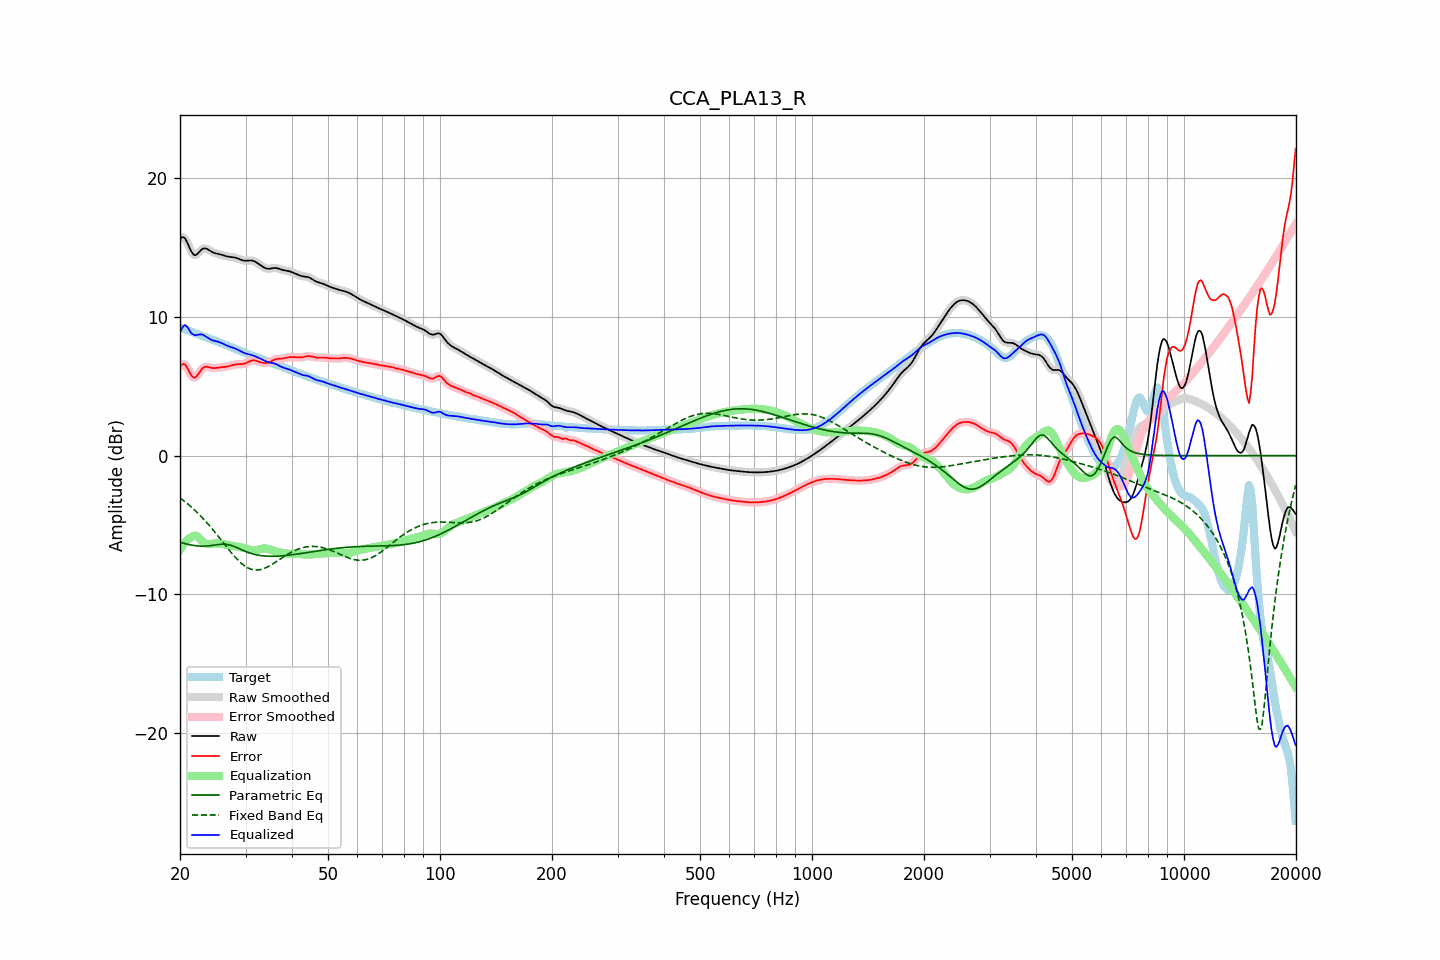

The data file committed next to this chart (first rows):
frequency, raw, error, smoothed, error_smoothed, equalization, parametric_eq, fixed_band_eq, equalized_raw, equalized_smoothed, target
20.00, 15.63, 6.41, 15.64, 6.42, -6.79, -6.25, -3.05, 8.84, 8.85, 9.22
20.20, 15.73, 6.55, 15.73, 6.55, -6.60, -6.28, -3.14, 9.13, 9.13, 9.18
20.40, 15.75, 6.61, 15.74, 6.60, -6.43, -6.32, -3.23, 9.33, 9.32, 9.14
20.61, 15.69, 6.58, 15.67, 6.56, -6.27, -6.35, -3.32, 9.41, 9.39, 9.11
20.81, 15.49, 6.42, 15.49, 6.42, -6.15, -6.38, -3.41, 9.34, 9.34, 9.07
21.02, 15.25, 6.22, 15.24, 6.22, -6.04, -6.40, -3.51, 9.20, 9.20, 9.03
21.23, 14.97, 5.99, 14.98, 5.99, -5.96, -6.43, -3.60, 9.01, 9.02, 8.99
21.44, 14.73, 5.79, 14.74, 5.80, -5.90, -6.45, -3.71, 8.83, 8.84, 8.94
21.66, 14.57, 5.67, 14.56, 5.67, -5.81, -6.47, -3.81, 8.76, 8.75, 8.89
21.87, 14.45, 5.60, 14.48, 5.63, -5.77, -6.49, -3.92, 8.68, 8.71, 8.85
22.09, 14.48, 5.68, 14.48, 5.68, -5.78, -6.51, -4.03, 8.69, 8.70, 8.80
22.31, 14.57, 5.82, 14.56, 5.81, -5.85, -6.52, -4.14, 8.72, 8.71, 8.75
22.54, 14.69, 5.98, 14.69, 5.98, -5.96, -6.53, -4.25, 8.73, 8.73, 8.71
22.76, 14.82, 6.15, 14.81, 6.15, -6.07, -6.53, -4.37, 8.74, 8.74, 8.66
22.99, 14.91, 6.29, 14.90, 6.28, -6.19, -6.53, -4.49, 8.72, 8.71, 8.62
23.22, 14.95, 6.37, 14.94, 6.37, -6.28, -6.53, -4.62, 8.66, 8.66, 8.58
23.45, 14.94, 6.40, 14.94, 6.40, -6.35, -6.53, -4.75, 8.59, 8.59, 8.53
23.69, 14.89, 6.40, 14.89, 6.40, -6.38, -6.52, -4.88, 8.51, 8.51, 8.49
23.92, 14.82, 6.37, 14.82, 6.37, -6.39, -6.51, -5.01, 8.44, 8.44, 8.45
24.16, 14.75, 6.34, 14.75, 6.34, -6.37, -6.49, -5.15, 8.37, 8.38, 8.41
24.40, 14.68, 6.32, 14.69, 6.32, -6.36, -6.48, -5.28, 8.33, 8.33, 8.37
24.65, 14.63, 6.31, 14.63, 6.31, -6.34, -6.46, -5.42, 8.29, 8.29, 8.32
24.89, 14.59, 6.31, 14.60, 6.32, -6.33, -6.45, -5.57, 8.26, 8.26, 8.28
25.14, 14.57, 6.33, 14.57, 6.33, -6.33, -6.43, -5.71, 8.23, 8.23, 8.24
25.39, 14.54, 6.35, 14.54, 6.35, -6.34, -6.41, -5.85, 8.20, 8.20, 8.19
25.65, 14.51, 6.37, 14.51, 6.37, -6.35, -6.40, -6.00, 8.16, 8.16, 8.15
25.91, 14.48, 6.38, 14.48, 6.38, -6.37, -6.39, -6.15, 8.11, 8.11, 8.10
26.16, 14.44, 6.39, 14.44, 6.39, -6.39, -6.39, -6.30, 8.05, 8.05, 8.05
26.43, 14.40, 6.40, 14.41, 6.40, -6.41, -6.40, -6.44, 8.00, 8.00, 8.00
26.69, 14.37, 6.42, 14.37, 6.42, -6.43, -6.41, -6.59, 7.94, 7.94, 7.96
26.96, 14.35, 6.44, 14.35, 6.44, -6.45, -6.43, -6.73, 7.89, 7.90, 7.91
27.23, 14.33, 6.47, 14.33, 6.47, -6.48, -6.45, -6.88, 7.85, 7.85, 7.86
27.50, 14.32, 6.51, 14.32, 6.51, -6.50, -6.48, -7.02, 7.82, 7.82, 7.81
27.77, 14.31, 6.54, 14.31, 6.54, -6.53, -6.53, -7.15, 7.78, 7.78, 7.77
28.05, 14.29, 6.57, 14.28, 6.56, -6.55, -6.57, -7.29, 7.74, 7.74, 7.72
28.33, 14.25, 6.58, 14.25, 6.58, -6.56, -6.62, -7.41, 7.69, 7.69, 7.67
28.62, 14.21, 6.59, 14.21, 6.59, -6.58, -6.67, -7.53, 7.64, 7.64, 7.62
28.90, 14.17, 6.59, 14.17, 6.59, -6.59, -6.72, -7.65, 7.58, 7.57, 7.57
29.19, 14.12, 6.60, 14.12, 6.60, -6.61, -6.77, -7.76, 7.51, 7.51, 7.53
29.48, 14.08, 6.60, 14.09, 6.61, -6.63, -6.82, -7.85, 7.45, 7.45, 7.48
29.78, 14.06, 6.63, 14.06, 6.63, -6.66, -6.88, -7.94, 7.40, 7.40, 7.43
30.08, 14.05, 6.67, 14.06, 6.67, -6.70, -6.92, -8.02, 7.36, 7.36, 7.39
30.38, 14.06, 6.72, 14.06, 6.73, -6.74, -6.97, -8.09, 7.32, 7.33, 7.34
30.68, 14.07, 6.78, 14.07, 6.78, -6.77, -7.01, -8.14, 7.30, 7.30, 7.29
30.99, 14.07, 6.83, 14.07, 6.83, -6.80, -7.05, -8.19, 7.27, 7.27, 7.24
31.30, 14.06, 6.86, 14.06, 6.86, -6.83, -7.08, -8.22, 7.24, 7.24, 7.20
31.61, 14.03, 6.87, 14.03, 6.86, -6.83, -7.11, -8.25, 7.20, 7.19, 7.16
31.93, 13.98, 6.85, 13.97, 6.85, -6.83, -7.14, -8.26, 7.15, 7.15, 7.13
32.24, 13.90, 6.81, 13.90, 6.81, -6.81, -7.17, -8.26, 7.10, 7.10, 7.09
32.57, 13.82, 6.77, 13.82, 6.77, -6.78, -7.19, -8.25, 7.05, 7.05, 7.05
32.89, 13.74, 6.73, 13.74, 6.74, -6.75, -7.21, -8.23, 6.99, 6.99, 7.00
33.22, 13.66, 6.70, 13.65, 6.70, -6.72, -7.22, -8.20, 6.94, 6.94, 6.95
33.55, 13.58, 6.68, 13.58, 6.68, -6.70, -7.24, -8.16, 6.88, 6.88, 6.90
33.89, 13.52, 6.68, 13.52, 6.68, -6.70, -7.25, -8.11, 6.83, 6.83, 6.85
34.23, 13.49, 6.69, 13.49, 6.69, -6.71, -7.26, -8.06, 6.78, 6.78, 6.80
34.57, 13.47, 6.71, 13.47, 6.72, -6.74, -7.26, -8.00, 6.73, 6.74, 6.76
34.92, 13.48, 6.76, 13.48, 6.76, -6.78, -7.26, -7.93, 6.70, 6.71, 6.72
35.27, 13.50, 6.82, 13.50, 6.82, -6.82, -7.26, -7.86, 6.68, 6.68, 6.68
35.62, 13.52, 6.88, 13.52, 6.88, -6.86, -7.26, -7.79, 6.66, 6.66, 6.64
35.97, 13.53, 6.94, 13.53, 6.93, -6.90, -7.26, -7.72, 6.64, 6.63, 6.60
... 635 more rows
